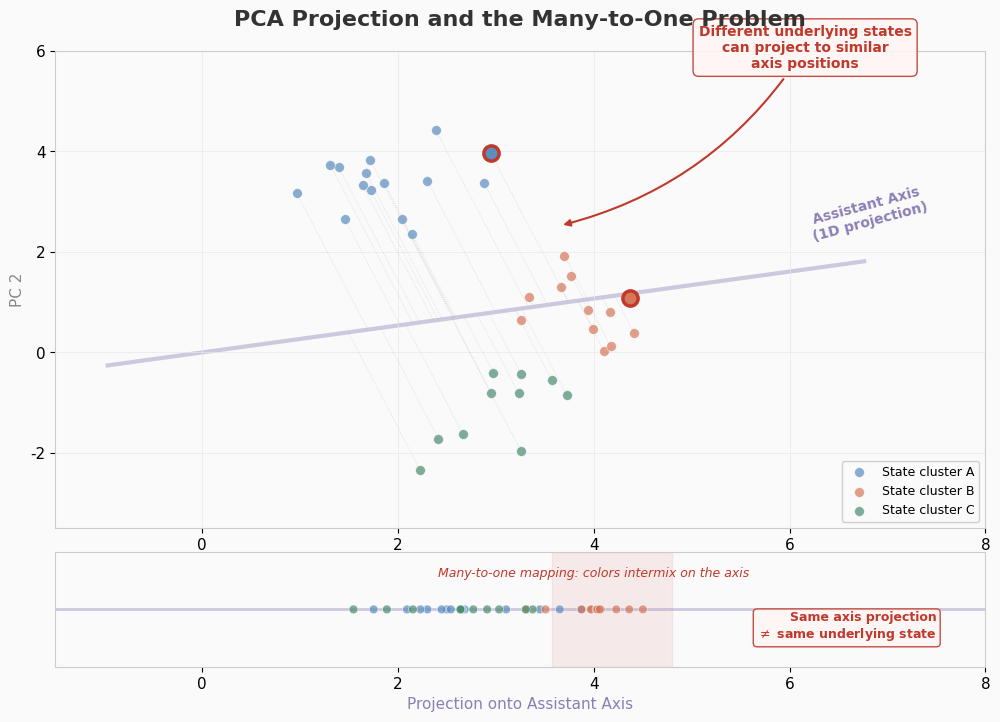

Reproduce this figure in Python. (Note: this script raises an exception after producing the figure.)
"""Diagram 6: PCA Projection 'Chaos' — Many-to-One Mapping."""

import matplotlib
matplotlib.use("Agg")
import matplotlib.pyplot as plt
import matplotlib.patches as mpatches
import numpy as np

FONT = "Helvetica Neue"
plt.rcParams.update({
    "font.family": FONT,
    "font.size": 11,
    "axes.linewidth": 0.8,
    "figure.facecolor": "#FAFAFA",
    "axes.facecolor": "#FAFAFA",
})

C_POINTS_A = "#5B8DBE"
C_POINTS_B = "#D4775B"
C_POINTS_C = "#4A8C6F"
C_AXIS     = "#8B7FB5"
C_PROJ     = "#AAAAAA"
C_ALERT    = "#C0392B"

np.random.seed(42)

fig, (ax_main, ax_1d) = plt.subplots(
    2, 1, figsize=(12, 8), dpi=150,
    gridspec_kw={"height_ratios": [5, 1.2], "hspace": 0.08})

# ─── Main 2D scatter (representing high-D PCA space) ───
# Generate clusters of points in 2D
cluster_A = np.random.randn(15, 2) * 0.6 + np.array([2.0, 3.5])
cluster_B = np.random.randn(12, 2) * 0.5 + np.array([4.0, 1.0])
cluster_C = np.random.randn(10, 2) * 0.7 + np.array([3.0, -1.5])

# The "assistant axis" — a line direction
axis_angle = np.deg2rad(15)
axis_dir = np.array([np.cos(axis_angle), np.sin(axis_angle)])

# Draw the axis line
t_range = np.linspace(-1, 7, 100)
axis_x = t_range * axis_dir[0]
axis_y = t_range * axis_dir[1]
ax_main.plot(axis_x, axis_y, color=C_AXIS, lw=3, alpha=0.4, zorder=1)
ax_main.text(6.8, 6.8 * np.tan(axis_angle) + 0.4, "Assistant Axis\n(1D projection)",
             fontsize=10, color=C_AXIS, fontweight="bold", rotation=np.degrees(axis_angle),
             ha="center")

# Plot clusters
for cluster, color, label in [(cluster_A, C_POINTS_A, "State cluster A"),
                                (cluster_B, C_POINTS_B, "State cluster B"),
                                (cluster_C, C_POINTS_C, "State cluster C")]:
    ax_main.scatter(cluster[:, 0], cluster[:, 1], c=color, s=50, alpha=0.7,
                    edgecolors="white", linewidths=0.5, zorder=3, label=label)

    # Project onto axis
    for pt in cluster:
        proj_scalar = np.dot(pt, axis_dir)
        proj_pt = proj_scalar * axis_dir
        ax_main.plot([pt[0], proj_pt[0]], [pt[1], proj_pt[1]],
                     color=C_PROJ, lw=0.6, alpha=0.4, linestyle=":", zorder=2)

# ─── Highlight the many-to-one problem ───
# Find points from different clusters that project to similar axis positions
# Manually pick illustrative points
pt_a = cluster_A[3]   # A point from cluster A
pt_b = cluster_B[5]   # A point from cluster B

proj_a = np.dot(pt_a, axis_dir)
proj_b = np.dot(pt_b, axis_dir)

# Make them project to similar spots by adjusting
# We'll highlight a natural pair that is somewhat close
proj_pt_a = proj_a * axis_dir
proj_pt_b = proj_b * axis_dir

# Highlight these points
for pt, c in [(pt_a, C_POINTS_A), (pt_b, C_POINTS_B)]:
    ax_main.scatter([pt[0]], [pt[1]], c=c, s=120, edgecolors=C_ALERT,
                    linewidths=2.5, zorder=5)

# Annotation
mid_x = (pt_a[0] + pt_b[0]) / 2
mid_y = max(pt_a[1], pt_b[1]) + 1.2
ax_main.annotate(
    "Different underlying states\ncan project to similar\naxis positions",
    xy=((pt_a[0] + pt_b[0]) / 2, (pt_a[1] + pt_b[1]) / 2),
    xytext=(mid_x + 2.5, mid_y + 0.5),
    fontsize=10, color=C_ALERT, fontweight="bold", ha="center",
    arrowprops=dict(arrowstyle="-|>", color=C_ALERT, lw=1.5,
                    connectionstyle="arc3,rad=-0.2"),
    bbox=dict(boxstyle="round,pad=0.4", facecolor="#FFF5F5", edgecolor=C_ALERT,
              alpha=0.9))

# Axes
ax_main.set_xlabel("PC 1", fontsize=11, color="#888888")
ax_main.set_ylabel("PC 2", fontsize=11, color="#888888")
ax_main.set_xlim(-1.5, 8)
ax_main.set_ylim(-3.5, 6)
ax_main.grid(True, color="#E8E8E8", lw=0.5)
ax_main.legend(loc="lower right", fontsize=9, framealpha=0.9, edgecolor="#CCCCCC")

for spine in ax_main.spines.values():
    spine.set_color("#CCCCCC")

ax_main.set_title("PCA Projection and the Many-to-One Problem",
                  fontsize=16, fontweight="bold", color="#333333", pad=18)

# ─── 1D axis projection (bottom strip) ───
# Show all projections on a 1D line
all_points = np.vstack([cluster_A, cluster_B, cluster_C])
all_colors = ([C_POINTS_A] * len(cluster_A) +
              [C_POINTS_B] * len(cluster_B) +
              [C_POINTS_C] * len(cluster_C))
projections = np.dot(all_points, axis_dir)

ax_1d.scatter(projections, np.zeros_like(projections) + 0.5,
              c=all_colors, s=40, alpha=0.7, edgecolors="white", linewidths=0.5,
              zorder=3)
ax_1d.axhline(0.5, color=C_AXIS, lw=2, alpha=0.4)
ax_1d.set_xlim(-1.5, 8)
ax_1d.set_ylim(-0.2, 1.2)
ax_1d.set_yticks([])
ax_1d.set_xlabel("Projection onto Assistant Axis", fontsize=11, color=C_AXIS)

# Highlight overlap zone
ax_1d.axvspan(min(proj_a, proj_b) - 0.3, max(proj_a, proj_b) + 0.3,
              color=C_ALERT, alpha=0.08)
ax_1d.text(4.0, 0.9, "Many-to-one mapping: colors intermix on the axis",
           fontsize=9, color=C_ALERT, ha="center", fontstyle="italic")

# Key annotation
ax_1d.text(7.5, 0.15,
           "Same axis projection\n" + r"$\neq$ same underlying state",
           fontsize=9, color=C_ALERT, fontweight="bold", ha="right",
           bbox=dict(boxstyle="round,pad=0.3", facecolor="#FFF5F5",
                     edgecolor=C_ALERT, alpha=0.9))

for spine in ax_1d.spines.values():
    spine.set_color("#CCCCCC")

fig.tight_layout()
fig.savefig("docs/schematics/whiteboard/axis-projection-chaos.png",
            dpi=150, bbox_inches="tight", facecolor="#FAFAFA")
plt.close(fig)
print("Done: axis-projection-chaos.png")
